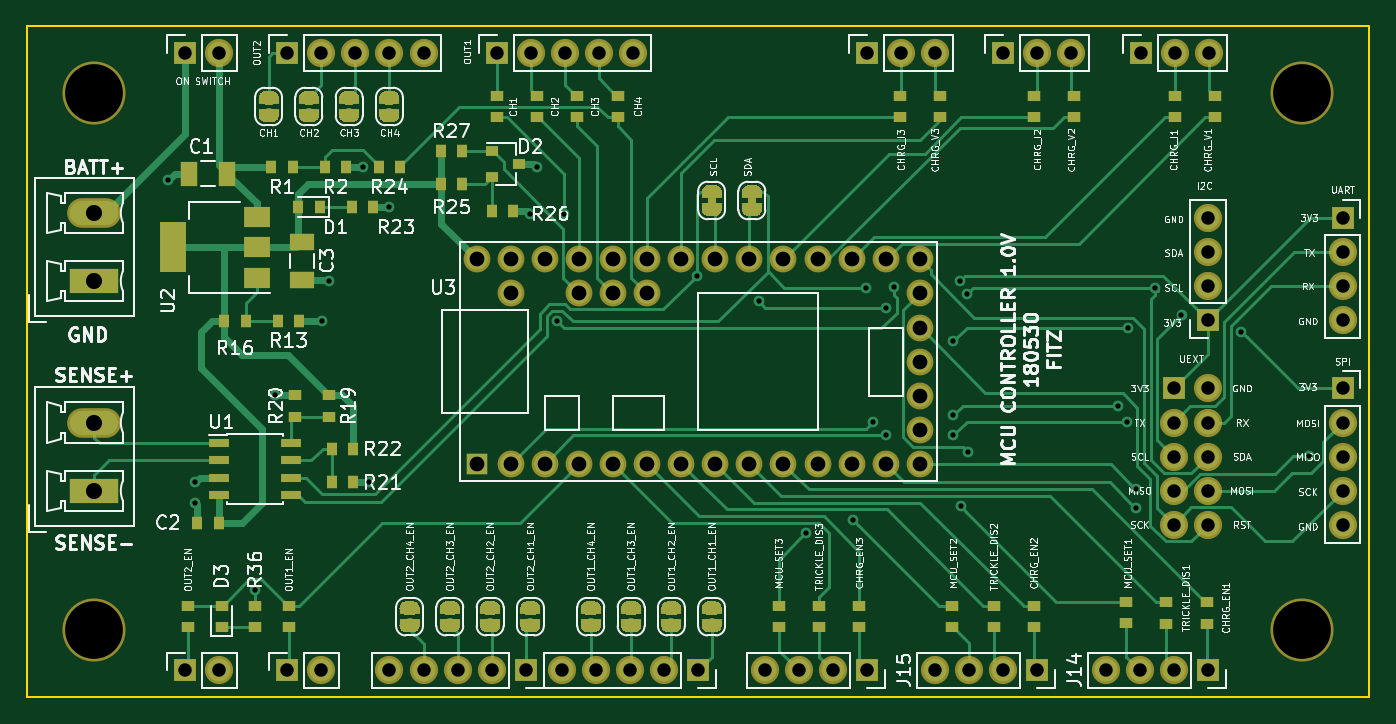
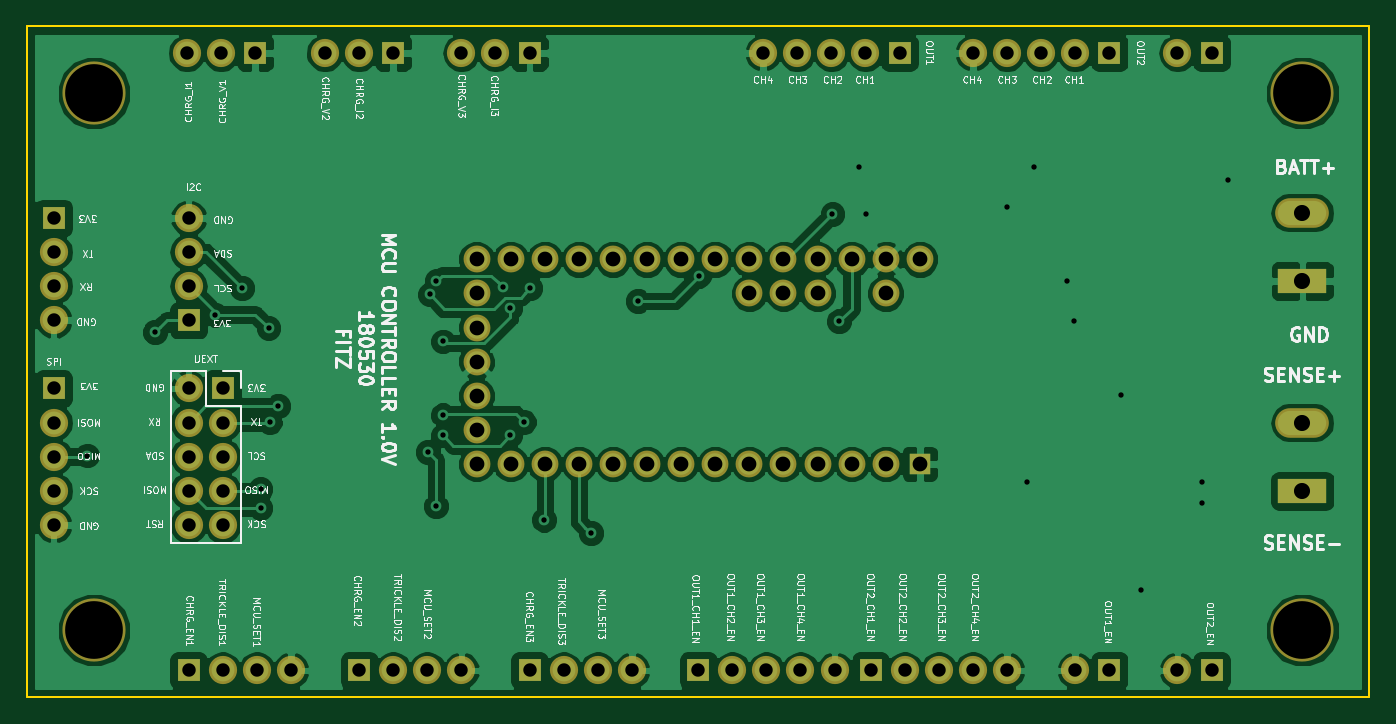
Circuit board: 8 layer files. Board 100.0 x 50.0 mm.
- bottom_copper: mcu_controller-B.Cu.gbl (113983 bytes)
- bottom_mask: mcu_controller-B.Mask.gbs (4602 bytes)
- bottom_silk: mcu_controller-B.SilkS.gbo (94258 bytes)
- outline: mcu_controller-Edge.Cuts.gm1 (767 bytes)
- top_copper: mcu_controller-F.Cu.gtl (99609 bytes)
- top_mask: mcu_controller-F.Mask.gts (62271 bytes)
- top_silk: mcu_controller-F.SilkS.gto (137934 bytes)
- drill: mcu_controller.drl (2460 bytes)

=== bottom_copper: mcu_controller-B.Cu.gbl (113983 bytes, source omitted) ===
=== bottom_mask: mcu_controller-B.Mask.gbs ===
G04 #@! TF.GenerationSoftware,KiCad,Pcbnew,5.0.0-rc2-unknown-2cb65f9~65~ubuntu17.10.1*
G04 #@! TF.CreationDate,2018-06-03T22:22:17-07:00*
G04 #@! TF.ProjectId,mcu_controller,6D63755F636F6E74726F6C6C65722E6B,rev?*
G04 #@! TF.SameCoordinates,Original*
G04 #@! TF.FileFunction,Soldermask,Bot*
G04 #@! TF.FilePolarity,Negative*
%FSLAX46Y46*%
G04 Gerber Fmt 4.6, Leading zero omitted, Abs format (unit mm)*
G04 Created by KiCad (PCBNEW 5.0.0-rc2-unknown-2cb65f9~65~ubuntu17.10.1) date Sun Jun  3 22:22:17 2018*
%MOMM*%
%LPD*%
G01*
G04 APERTURE LIST*
%ADD10R,1.700000X1.700000*%
%ADD11O,2.100000X2.100000*%
%ADD12C,4.700000*%
%ADD13R,3.600000X1.800000*%
%ADD14O,4.000000X2.200000*%
%ADD15R,1.600000X1.600000*%
%ADD16C,2.000000*%
G04 APERTURE END LIST*
D10*
G04 #@! TO.C,J20*
X185420000Y-127000000D03*
D11*
X187960000Y-127000000D03*
X185420000Y-129540000D03*
X187960000Y-129540000D03*
X185420000Y-132080000D03*
X187960000Y-132080000D03*
X185420000Y-134620000D03*
X187960000Y-134620000D03*
X185420000Y-137160000D03*
X187960000Y-137160000D03*
G04 #@! TD*
D12*
G04 #@! TO.C,MK4*
X195000000Y-105000000D03*
G04 #@! TD*
G04 #@! TO.C,MK1*
X195000000Y-145000000D03*
G04 #@! TD*
G04 #@! TO.C,MK2*
X105000000Y-105000000D03*
G04 #@! TD*
G04 #@! TO.C,MK3*
X105000000Y-145000000D03*
G04 #@! TD*
D13*
G04 #@! TO.C,J1*
X105000000Y-119000000D03*
D14*
X105000000Y-113920000D03*
G04 #@! TD*
D13*
G04 #@! TO.C,J2*
X105000000Y-134620000D03*
D14*
X105000000Y-129540000D03*
G04 #@! TD*
D11*
G04 #@! TO.C,SW1*
X114300000Y-102000000D03*
D10*
X111760000Y-102000000D03*
G04 #@! TD*
D11*
G04 #@! TO.C,J16*
X121920000Y-148000000D03*
D10*
X119380000Y-148000000D03*
G04 #@! TD*
G04 #@! TO.C,J17*
X111760000Y-148000000D03*
D11*
X114300000Y-148000000D03*
G04 #@! TD*
D10*
G04 #@! TO.C,J4*
X172720000Y-102000000D03*
D11*
X175260000Y-102000000D03*
X177800000Y-102000000D03*
G04 #@! TD*
G04 #@! TO.C,J5*
X167640000Y-102000000D03*
X165100000Y-102000000D03*
D10*
X162560000Y-102000000D03*
G04 #@! TD*
G04 #@! TO.C,J3*
X183000000Y-102000000D03*
D11*
X185540000Y-102000000D03*
X188080000Y-102000000D03*
G04 #@! TD*
D10*
G04 #@! TO.C,J12*
X187960000Y-121920000D03*
D11*
X187960000Y-119380000D03*
X187960000Y-116840000D03*
X187960000Y-114300000D03*
G04 #@! TD*
G04 #@! TO.C,J19*
X198000000Y-121920000D03*
X198000000Y-119380000D03*
X198000000Y-116840000D03*
D10*
X198000000Y-114300000D03*
G04 #@! TD*
G04 #@! TO.C,J15*
X162560000Y-148000000D03*
D11*
X160020000Y-148000000D03*
X157480000Y-148000000D03*
X154940000Y-148000000D03*
G04 #@! TD*
G04 #@! TO.C,J14*
X167640000Y-148000000D03*
X170180000Y-148000000D03*
X172720000Y-148000000D03*
D10*
X175260000Y-148000000D03*
G04 #@! TD*
G04 #@! TO.C,J13*
X187960000Y-148000000D03*
D11*
X185420000Y-148000000D03*
X182880000Y-148000000D03*
X180340000Y-148000000D03*
G04 #@! TD*
D10*
G04 #@! TO.C,J11*
X198000000Y-127000000D03*
D11*
X198000000Y-129540000D03*
X198000000Y-132080000D03*
X198000000Y-134620000D03*
X198000000Y-137160000D03*
G04 #@! TD*
G04 #@! TO.C,J10*
X127000000Y-148000000D03*
X129540000Y-148000000D03*
X132080000Y-148000000D03*
X134620000Y-148000000D03*
D10*
X137160000Y-148000000D03*
G04 #@! TD*
G04 #@! TO.C,J7*
X119380000Y-102000000D03*
D11*
X121920000Y-102000000D03*
X124460000Y-102000000D03*
X127000000Y-102000000D03*
X129540000Y-102000000D03*
G04 #@! TD*
G04 #@! TO.C,J6*
X145160000Y-102000000D03*
X142620000Y-102000000D03*
X140080000Y-102000000D03*
X137540000Y-102000000D03*
D10*
X135000000Y-102000000D03*
G04 #@! TD*
G04 #@! TO.C,J9*
X150000000Y-148000000D03*
D11*
X147460000Y-148000000D03*
X144920000Y-148000000D03*
X142380000Y-148000000D03*
X139840000Y-148000000D03*
G04 #@! TD*
D15*
G04 #@! TO.C,U3*
X133490000Y-132620000D03*
D16*
X136030000Y-132620000D03*
X138570000Y-132620000D03*
X141110000Y-132620000D03*
X143650000Y-132620000D03*
X146190000Y-132620000D03*
X148730000Y-132620000D03*
X151270000Y-132620000D03*
X153810000Y-132620000D03*
X156350000Y-132620000D03*
X158890000Y-132620000D03*
X161430000Y-132620000D03*
X163970000Y-132620000D03*
X146190000Y-119920000D03*
X143650000Y-119920000D03*
X141110000Y-119920000D03*
X136030000Y-119920000D03*
X133490000Y-117380000D03*
X136030000Y-117380000D03*
X138570000Y-117380000D03*
X141110000Y-117380000D03*
X143650000Y-117380000D03*
X146190000Y-117380000D03*
X148730000Y-117380000D03*
X151270000Y-117380000D03*
X153810000Y-117380000D03*
X156350000Y-117380000D03*
X158890000Y-117380000D03*
X161430000Y-117380000D03*
X163970000Y-117380000D03*
X166510000Y-132620000D03*
X166510000Y-130080000D03*
X166510000Y-127540000D03*
X166510000Y-117380000D03*
X166510000Y-119920000D03*
X166510000Y-122460000D03*
X166510000Y-125000000D03*
G04 #@! TD*
M02*

=== bottom_silk: mcu_controller-B.SilkS.gbo (94258 bytes, source omitted) ===
=== outline: mcu_controller-Edge.Cuts.gm1 ===
G04 #@! TF.GenerationSoftware,KiCad,Pcbnew,5.0.0-rc2-unknown-2cb65f9~65~ubuntu17.10.1*
G04 #@! TF.CreationDate,2018-06-03T22:22:17-07:00*
G04 #@! TF.ProjectId,mcu_controller,6D63755F636F6E74726F6C6C65722E6B,rev?*
G04 #@! TF.SameCoordinates,Original*
G04 #@! TF.FileFunction,Profile,NP*
%FSLAX46Y46*%
G04 Gerber Fmt 4.6, Leading zero omitted, Abs format (unit mm)*
G04 Created by KiCad (PCBNEW 5.0.0-rc2-unknown-2cb65f9~65~ubuntu17.10.1) date Sun Jun  3 22:22:17 2018*
%MOMM*%
%LPD*%
G01*
G04 APERTURE LIST*
%ADD10C,0.150000*%
G04 APERTURE END LIST*
D10*
X200000000Y-100000000D02*
X100000000Y-100000000D01*
X200000000Y-150000000D02*
X200000000Y-100000000D01*
X100000000Y-150000000D02*
X200000000Y-150000000D01*
X100000000Y-100000000D02*
X100000000Y-150000000D01*
M02*

=== top_copper: mcu_controller-F.Cu.gtl (99609 bytes, source omitted) ===
=== top_mask: mcu_controller-F.Mask.gts (62271 bytes, source omitted) ===
=== top_silk: mcu_controller-F.SilkS.gto (137934 bytes, source omitted) ===
=== drill: mcu_controller.drl ===
M48
;DRILL file {KiCad 5.0.0-rc2-unknown-2cb65f9~65~ubuntu17.10.1} date Sun Jun  3 22:22:32 2018
;FORMAT={-:-/ absolute / inch / decimal}
FMAT,2
INCH,TZ
T1C0.0157
T2C0.0394
T3C0.0433
T4C0.0472
T5C0.1693
%
G90
G05
M72
T1
X4.3504Y-4.3898
X4.4291Y-5.2756
X4.4291Y-5.3346
X4.6063Y-5.5906
X4.6654Y-5.0197
X4.8031Y-4.8031
X4.8228Y-4.685
X4.9213Y-4.3504
X4.9409Y-5.2756
X5.Y-4.4685
X5.4134Y-4.4882
X5.4331Y-4.3504
X5.4921Y-4.8031
X5.5118Y-4.4882
X5.9018Y-4.6691
X6.0827Y-4.7441
X6.2205Y-5.4242
X6.3583Y-5.3848
X6.3976Y-4.7047
X6.4173Y-5.0984
X6.4567Y-4.7638
X6.4567Y-5.1378
X6.4783Y-4.7028
X6.6535Y-4.8622
X6.6535Y-5.0787
X6.6535Y-5.1378
X6.6732Y-4.685
X6.675Y-5.3455
X6.6929Y-4.7244
X6.698Y-5.186
X7.1378Y-5.0512
X7.1622Y-5.0984
X7.1654Y-4.8228
X7.189Y-5.2953
X7.189Y-5.3504
X7.2441Y-4.7047
X7.3228Y-4.7835
X7.4984Y-4.8346
X7.6969Y-5.1969
T2
X6.1Y-5.8268
X6.2Y-5.8268
X6.3Y-5.8268
X6.4Y-5.8268
X4.4Y-4.0157
X4.5Y-4.0157
X4.4Y-5.8268
X4.5Y-5.8268
X6.4Y-4.0157
X6.5Y-4.0157
X6.6Y-4.0157
X4.7Y-4.0157
X4.8Y-4.0157
X4.9Y-4.0157
X5.Y-4.0157
X5.1Y-4.0157
X4.7Y-5.8268
X4.8Y-5.8268
X6.8Y-4.0157
X6.9Y-4.0157
X7.Y-4.0157
X7.7953Y-4.5
X7.7953Y-4.6
X7.7953Y-4.7
X7.7953Y-4.8
X6.6Y-5.8268
X6.7Y-5.8268
X6.8Y-5.8268
X6.9Y-5.8268
X5.Y-5.8268
X5.1Y-5.8268
X5.2Y-5.8268
X5.3Y-5.8268
X5.4Y-5.8268
X7.2047Y-4.0157
X7.3047Y-4.0157
X7.4047Y-4.0157
X5.5055Y-5.8268
X5.6055Y-5.8268
X5.7055Y-5.8268
X5.8055Y-5.8268
X5.9055Y-5.8268
X7.3Y-5.
X7.3Y-5.1
X7.3Y-5.2
X7.3Y-5.3
X7.3Y-5.4
X7.4Y-5.
X7.4Y-5.1
X7.4Y-5.2
X7.4Y-5.3
X7.4Y-5.4
X7.7953Y-5.
X7.7953Y-5.1
X7.7953Y-5.2
X7.7953Y-5.3
X7.7953Y-5.4
X5.315Y-4.0157
X5.415Y-4.0157
X5.515Y-4.0157
X5.615Y-4.0157
X5.715Y-4.0157
X7.1Y-5.8268
X7.2Y-5.8268
X7.3Y-5.8268
X7.4Y-5.8268
X7.4Y-4.5
X7.4Y-4.6
X7.4Y-4.7
X7.4Y-4.8
T3
X5.2555Y-4.6213
X5.2555Y-5.2213
X5.3555Y-4.6213
X5.3555Y-4.7213
X5.3555Y-5.2213
X5.4555Y-4.6213
X5.4555Y-5.2213
X5.5555Y-4.6213
X5.5555Y-4.7213
X5.5555Y-5.2213
X5.6555Y-4.6213
X5.6555Y-4.7213
X5.6555Y-5.2213
X5.7555Y-4.6213
X5.7555Y-4.7213
X5.7555Y-5.2213
X5.8555Y-4.6213
X5.8555Y-5.2213
X5.9555Y-4.6213
X5.9555Y-5.2213
X6.0555Y-4.6213
X6.0555Y-5.2213
X6.1555Y-4.6213
X6.1555Y-5.2213
X6.2555Y-4.6213
X6.2555Y-5.2213
X6.3555Y-4.6213
X6.3555Y-5.2213
X6.4555Y-4.6213
X6.4555Y-5.2213
X6.5555Y-4.6213
X6.5555Y-4.7213
X6.5555Y-4.8213
X6.5555Y-4.9213
X6.5555Y-5.0213
X6.5555Y-5.1213
X6.5555Y-5.2213
T4
X4.1339Y-4.485
X4.1339Y-4.685
X4.1339Y-5.1
X4.1339Y-5.3
T5
X7.6772Y-5.7087
X4.1339Y-4.1339
X7.6772Y-4.1339
X4.1339Y-5.7087
T0
M30

